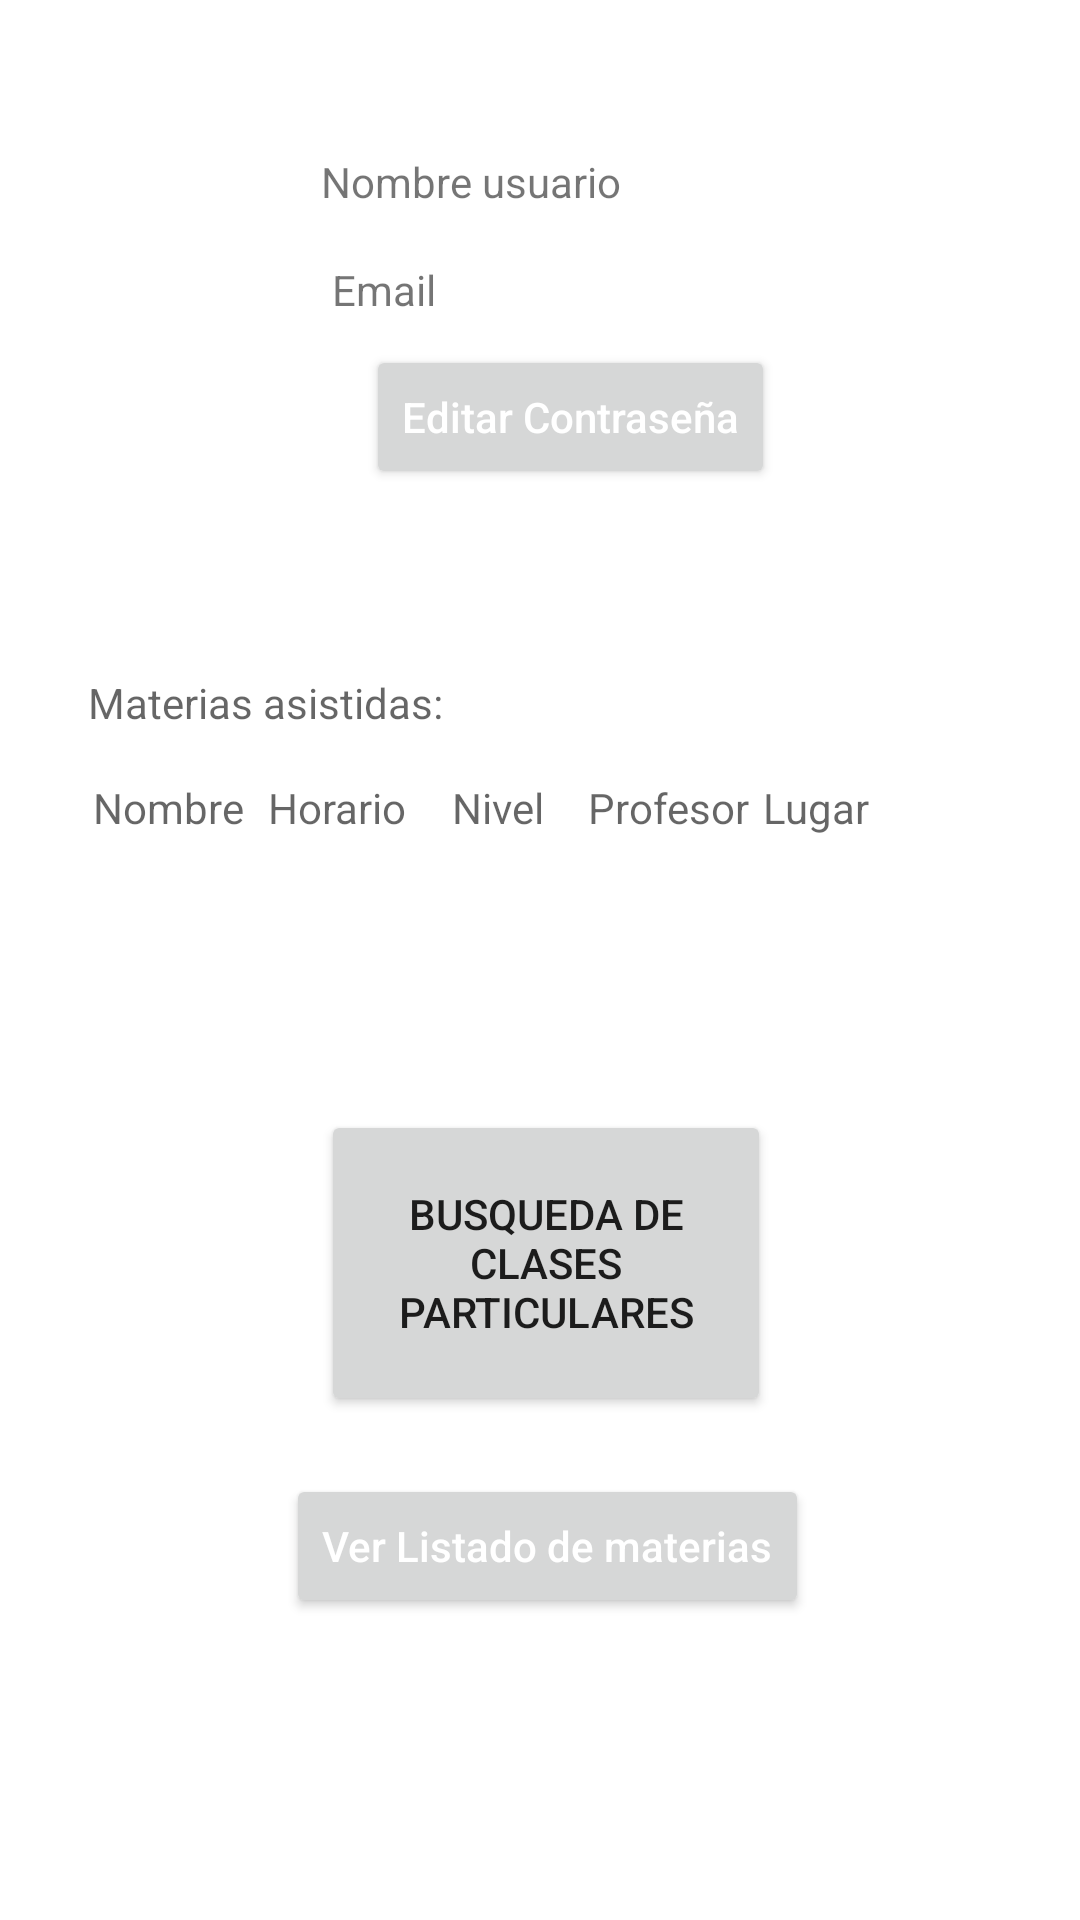

This screen was rendered from an Android layout file. Write that file and the resources it references.
<!-- AndroidManifest.xml: application theme Theme.Reto2 -->
<!-- res/layout/activity_menu_usuario.xml -->
<?xml version="1.0" encoding="utf-8"?>
<androidx.constraintlayout.widget.ConstraintLayout xmlns:android="http://schemas.android.com/apk/res/android"
    xmlns:app="http://schemas.android.com/apk/res-auto"
    xmlns:tools="http://schemas.android.com/tools"
    android:layout_width="match_parent"
    android:layout_height="match_parent"
    tools:context=".Principal.MenuUsuario">

    <TextView
        android:id="@+id/textNombreUsuario"
        android:layout_width="wrap_content"
        android:layout_height="wrap_content"
        android:text="Nombre usuario"
        app:layout_constraintBottom_toBottomOf="parent"
        app:layout_constraintEnd_toEndOf="parent"
        app:layout_constraintHorizontal_bias="0.412"
        app:layout_constraintStart_toStartOf="parent"
        app:layout_constraintTop_toTopOf="parent"
        app:layout_constraintVertical_bias="0.082" />

    <TextView
        android:id="@+id/textEmail3"
        android:layout_width="wrap_content"
        android:layout_height="wrap_content"
        android:text="Email"
        app:layout_constraintBottom_toBottomOf="parent"
        app:layout_constraintEnd_toEndOf="parent"
        app:layout_constraintHorizontal_bias="0.34"
        app:layout_constraintStart_toStartOf="parent"
        app:layout_constraintTop_toTopOf="parent"
        app:layout_constraintVertical_bias="0.14" />

    <Button
        android:id="@+id/buttonEditPass2"
        android:layout_width="wrap_content"
        android:layout_height="wrap_content"
        android:hint="@string/EditPass"
        android:text=""
        android:textColorHint="#FFFFFF"
        app:layout_constraintBottom_toBottomOf="parent"
        app:layout_constraintEnd_toEndOf="parent"
        app:layout_constraintHorizontal_bias="0.546"
        app:layout_constraintStart_toStartOf="parent"
        app:layout_constraintTop_toTopOf="parent"
        app:layout_constraintVertical_bias="0.194" />

    <TextView
        android:id="@+id/textMateriasUsuario"
        android:layout_width="wrap_content"
        android:layout_height="wrap_content"
        android:hint="@string/MateriasAsistidas"
        android:text=""
        app:layout_constraintBottom_toBottomOf="parent"
        app:layout_constraintEnd_toEndOf="parent"
        app:layout_constraintHorizontal_bias="0.121"
        app:layout_constraintStart_toStartOf="parent"
        app:layout_constraintTop_toTopOf="parent"
        app:layout_constraintVertical_bias="0.362" />

    <TextView
        android:id="@+id/textHorario2"
        android:layout_width="wrap_content"
        android:layout_height="wrap_content"
        android:hint="@string/Horario"
        android:text=""
        app:layout_constraintBottom_toBottomOf="parent"
        app:layout_constraintEnd_toEndOf="parent"
        app:layout_constraintHorizontal_bias="0.285"
        app:layout_constraintStart_toStartOf="parent"
        app:layout_constraintTop_toTopOf="parent"
        app:layout_constraintVertical_bias="0.418" />

    <TextView
        android:id="@+id/textNivel2"
        android:layout_width="wrap_content"
        android:layout_height="wrap_content"
        android:hint="@string/Nivel"
        android:text=""
        app:layout_constraintBottom_toBottomOf="parent"
        app:layout_constraintEnd_toEndOf="parent"
        app:layout_constraintHorizontal_bias="0.457"
        app:layout_constraintStart_toStartOf="parent"
        app:layout_constraintTop_toTopOf="parent"
        app:layout_constraintVertical_bias="0.418" />

    <TextView
        android:id="@+id/textProfesor2"
        android:layout_width="wrap_content"
        android:layout_height="wrap_content"
        android:hint="@string/Profesor"
        android:text=""
        app:layout_constraintBottom_toBottomOf="parent"
        app:layout_constraintEnd_toEndOf="parent"
        app:layout_constraintHorizontal_bias="0.641"
        app:layout_constraintStart_toStartOf="parent"
        app:layout_constraintTop_toTopOf="parent"
        app:layout_constraintVertical_bias="0.418" />

    <TextView
        android:id="@+id/textLugar2"
        android:layout_width="wrap_content"
        android:layout_height="wrap_content"
        android:hint="@string/Lugar"
        android:text=""
        app:layout_constraintBottom_toBottomOf="parent"
        app:layout_constraintEnd_toEndOf="parent"
        app:layout_constraintHorizontal_bias="0.784"
        app:layout_constraintStart_toStartOf="parent"
        app:layout_constraintTop_toTopOf="parent"
        app:layout_constraintVertical_bias="0.418" />

    <TextView
        android:id="@+id/textNombre2"
        android:layout_width="wrap_content"
        android:layout_height="wrap_content"
        android:hint="@string/Nombre"
        android:text=""
        app:layout_constraintBottom_toBottomOf="parent"
        app:layout_constraintEnd_toEndOf="parent"
        app:layout_constraintHorizontal_bias="0.1"
        app:layout_constraintStart_toStartOf="parent"
        app:layout_constraintTop_toTopOf="parent"
        app:layout_constraintVertical_bias="0.418" />

    <Button
        android:id="@+id/buttonBusqueda"
        android:layout_width="150dp"
        android:layout_height="102dp"
        android:text="Busqueda de clases particulares"
        app:layout_constraintBottom_toBottomOf="parent"
        app:layout_constraintEnd_toEndOf="parent"
        app:layout_constraintHorizontal_bias="0.509"
        app:layout_constraintStart_toStartOf="parent"
        app:layout_constraintTop_toTopOf="parent"
        app:layout_constraintVertical_bias="0.688" />

    <TextView
        android:id="@+id/textNombreMat"
        android:layout_width="wrap_content"
        android:layout_height="wrap_content"
        app:layout_constraintBottom_toBottomOf="parent"
        app:layout_constraintEnd_toEndOf="parent"
        app:layout_constraintHorizontal_bias="0.104"
        app:layout_constraintStart_toStartOf="parent"
        app:layout_constraintTop_toTopOf="parent"
        app:layout_constraintVertical_bias="0.476" />

    <Button
        android:id="@+id/buttonVerMat"
        android:layout_width="wrap_content"
        android:layout_height="wrap_content"
        android:hint="@string/VerMaterias"
        android:textColorHint="#FFFFFF"
        app:layout_constraintBottom_toBottomOf="parent"
        app:layout_constraintEnd_toEndOf="parent"
        app:layout_constraintHorizontal_bias="0.514"
        app:layout_constraintStart_toStartOf="parent"
        app:layout_constraintTop_toTopOf="parent"
        app:layout_constraintVertical_bias="0.83" />

</androidx.constraintlayout.widget.ConstraintLayout>
<!-- resources referenced by this layout -->
<resources>
  <string name="EditPass">Editar Contraseña</string>
  <string name="Horario">Horario</string>
  <string name="Lugar">Lugar</string>
  <string name="MateriasAsistidas">Materias asistidas:</string>
  <string name="Nivel">Nivel</string>
  <string name="Nombre">Nombre</string>
  <string name="Profesor">Profesor</string>
  <string name="VerMaterias">Ver Listado de materias</string>
  <style name="Theme.Reto2" parent="Theme.MaterialComponents.DayNight.DarkActionBar">
          
          <item name="colorPrimary">@color/purple_500</item>
          <item name="colorPrimaryVariant">@color/purple_700</item>
          <item name="colorOnPrimary">@color/white</item>
          
          <item name="colorSecondary">@color/teal_200</item>
          <item name="colorSecondaryVariant">@color/teal_700</item>
          <item name="colorOnSecondary">@color/black</item>
          
          <item name="android:statusBarColor">?attr/colorPrimaryVariant</item>
          
      </style>
  <!-- not gathered from this repository: default colours our renderer supplied (Android Studio template values) -->
  <color name="purple_500">#FF6200EE</color>
  <color name="purple_700">#FF3700B3</color>
  <color name="teal_200">#FF03DAC5</color>
  <color name="teal_700">#FF018786</color>
  <color name="black">#FF000000</color>
  <color name="white">#FFFFFFFF</color>
</resources>
